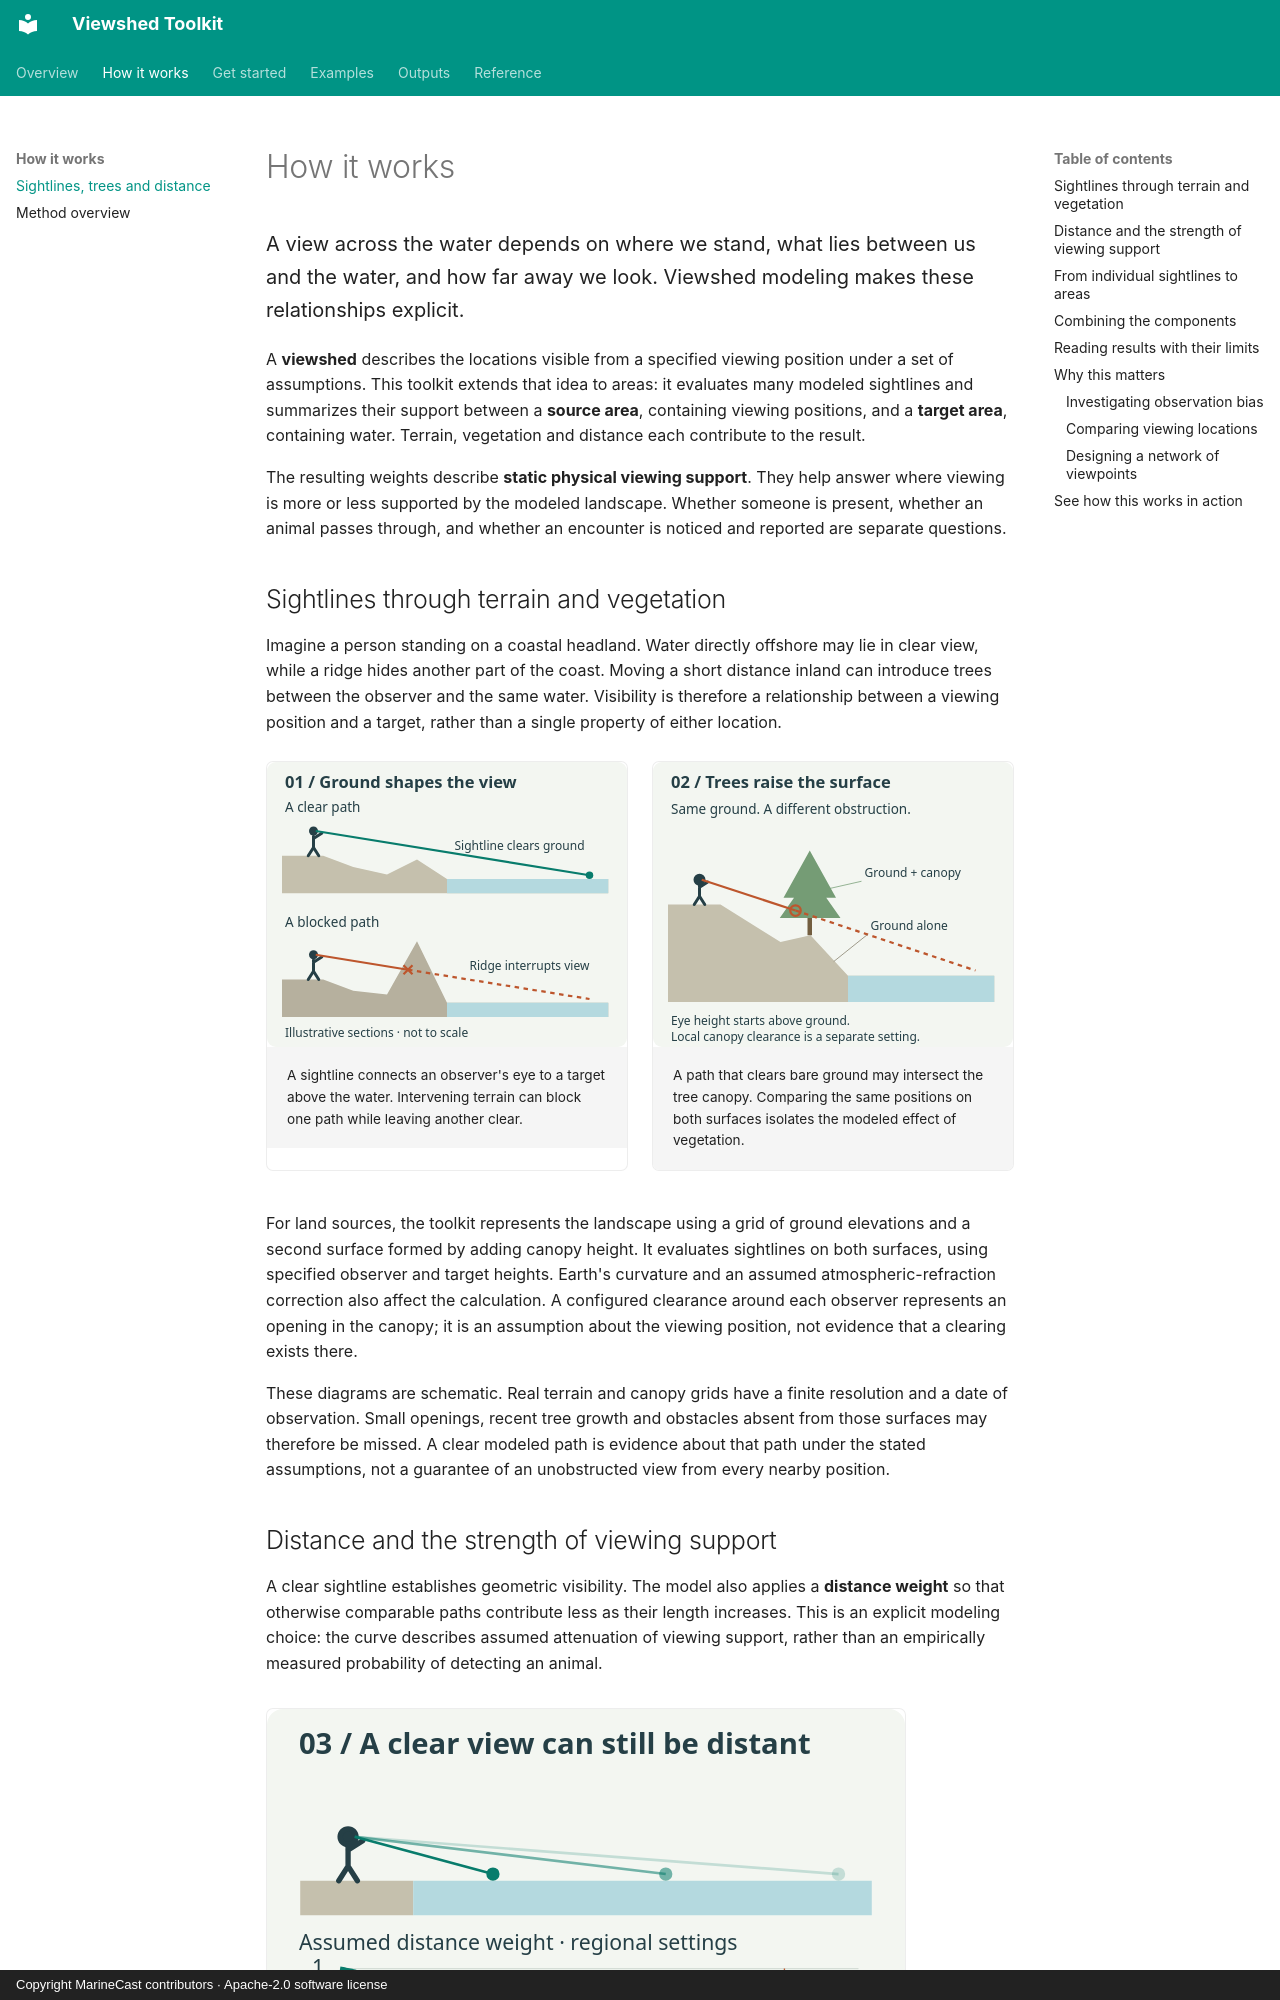

repository: MarineCast/toolkit-viewshed · page: understand/index.html · generator: mkdocs · copyright: Copyright MarineCast contributors · Apache-2.0 software license

# How it works

<div class="viewshed-examples walkthrough" markdown="1">

<p class="example-lead">A view across the water depends on where we stand, what lies between us and the water, and how far away we look. Viewshed modeling makes these relationships explicit.</p>

A **viewshed** describes the locations visible from a specified viewing position under a set of
assumptions. This toolkit extends that idea to areas: it evaluates many modeled sightlines and
summarizes their support between a **source area**, containing viewing positions, and a **target
area**, containing water. Terrain, vegetation and distance each contribute to the result.

The resulting weights describe **static physical viewing support**. They help answer where
viewing is more or less supported by the modeled landscape. Whether someone is present, whether
an animal passes through, and whether an encounter is noticed and reported are separate questions.

## Sightlines through terrain and vegetation

Imagine a person standing on a coastal headland. Water directly offshore may lie in clear view,
while a ridge hides another part of the coast. Moving a short distance inland can introduce trees
between the observer and the same water. Visibility is therefore a relationship between a viewing
position and a target, rather than a single property of either location.

<div class="explain-grid" markdown="1">

<figure><img src="../assets/explain/sightlines.svg" width="480" height="380" alt="A person looking toward water: one sightline clears low ground and another is blocked by a ridge"><figcaption>A sightline connects an observer's eye to a target above the water. Intervening terrain can block one path while leaving another clear.</figcaption></figure>

<figure><img src="../assets/explain/canopy.svg" width="480" height="380" alt="A tree crown interrupts a person's sightline that would clear the bare ground"><figcaption>A path that clears bare ground may intersect the tree canopy. Comparing the same positions on both surfaces isolates the modeled effect of vegetation.</figcaption></figure>

</div>

For land sources, the toolkit represents the landscape using a grid of ground elevations and a
second surface formed by adding canopy height. It evaluates sightlines on both surfaces, using
specified observer and target heights. Earth's curvature and an assumed atmospheric-refraction
correction also affect the calculation. A configured clearance around each observer represents
an opening in the canopy; it is an assumption about the viewing position, not evidence that a
clearing exists there.

These diagrams are schematic. Real terrain and canopy grids have a finite resolution and a date
of observation. Small openings, recent tree growth and obstacles absent from those surfaces may
therefore be missed. A clear modeled path is evidence about that path under the stated assumptions,
not a guarantee of an unobstructed view from every nearby position.
